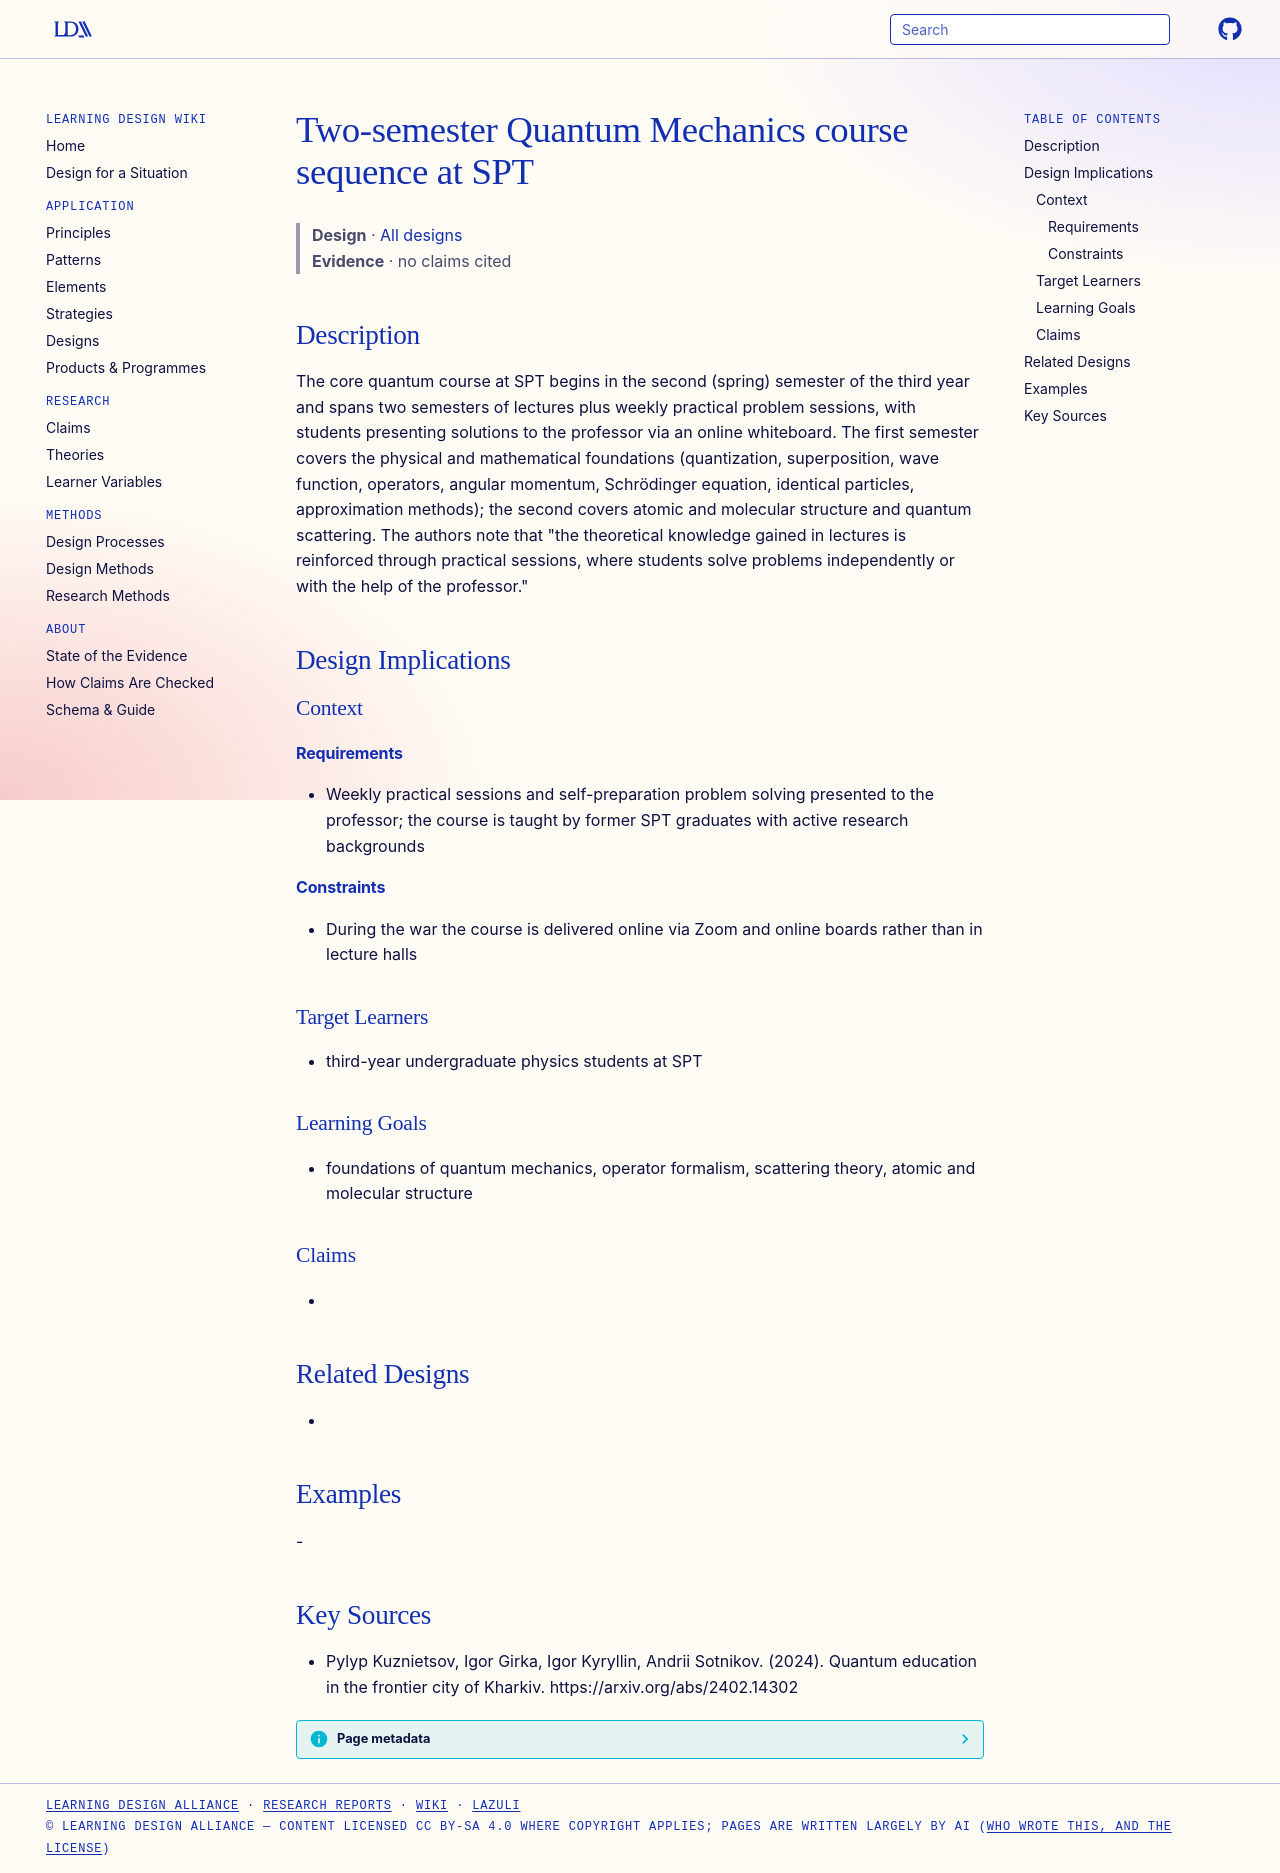

repository: Learning-Design-Alliance/learning-wiki · page: designs/spt-quantum-mechanics-course-sequence/index.html · generator: mkdocs

---
type: design
id: spt-quantum-mechanics-course-sequence
title: Two-semester Quantum Mechanics course sequence at SPT
description: The core quantum course at SPT begins in the second (spring) semester of the third year and spans two semesters of lectures plus weekly practical problem sessions, with students presenting solutions to the professor v...
status: review
generated:
  by: "process:settle-candidates"
  at: 2026-11-20
sources:
  - id: pylyp-kuznietsov-2024
    resource: "https://arxiv.org/abs/2402.14302"
    title: "Pylyp Kuznietsov, Igor Girka, Igor Kyryllin, Andrii Sotnikov. (2024). Quantum education in the frontier city of Kharkiv. https://arxiv.org/abs/2402.14302"
    author: Pylyp Kuznietsov, Igor Girka, Igor Kyryllin, Andrii Sotnikov
---

# Two-semester Quantum Mechanics course sequence at SPT

> **Design** · [All designs](index.md)
> **Evidence** · no claims cited

## Description
The core quantum course at SPT begins in the second (spring) semester of the third year and spans two semesters of lectures plus weekly practical problem sessions, with students presenting solutions to the professor via an online whiteboard. The first semester covers the physical and mathematical foundations (quantization, superposition, wave function, operators, angular momentum, Schrödinger equation, identical particles, approximation methods); the second covers atomic and molecular structure and quantum scattering. The authors note that "the theoretical knowledge gained in lectures is reinforced through practical sessions, where students solve problems independently or with the help of the professor."

## Design Implications

### Context
#### Requirements
- Weekly practical sessions and self-preparation problem solving presented to the professor; the course is taught by former SPT graduates with active research backgrounds
#### Constraints
- During the war the course is delivered online via Zoom and online boards rather than in lecture halls

### Target Learners
- third-year undergraduate physics students at SPT

### Learning Goals
- foundations of quantum mechanics, operator formalism, scattering theory, atomic and molecular structure

### Claims
- 

## Related Designs
- 

## Examples
-

## Key Sources
- Pylyp Kuznietsov, Igor Girka, Igor Kyryllin, Andrii Sotnikov. (2024). Quantum education in the frontier city of Kharkiv. https://arxiv.org/abs/2402.14302
